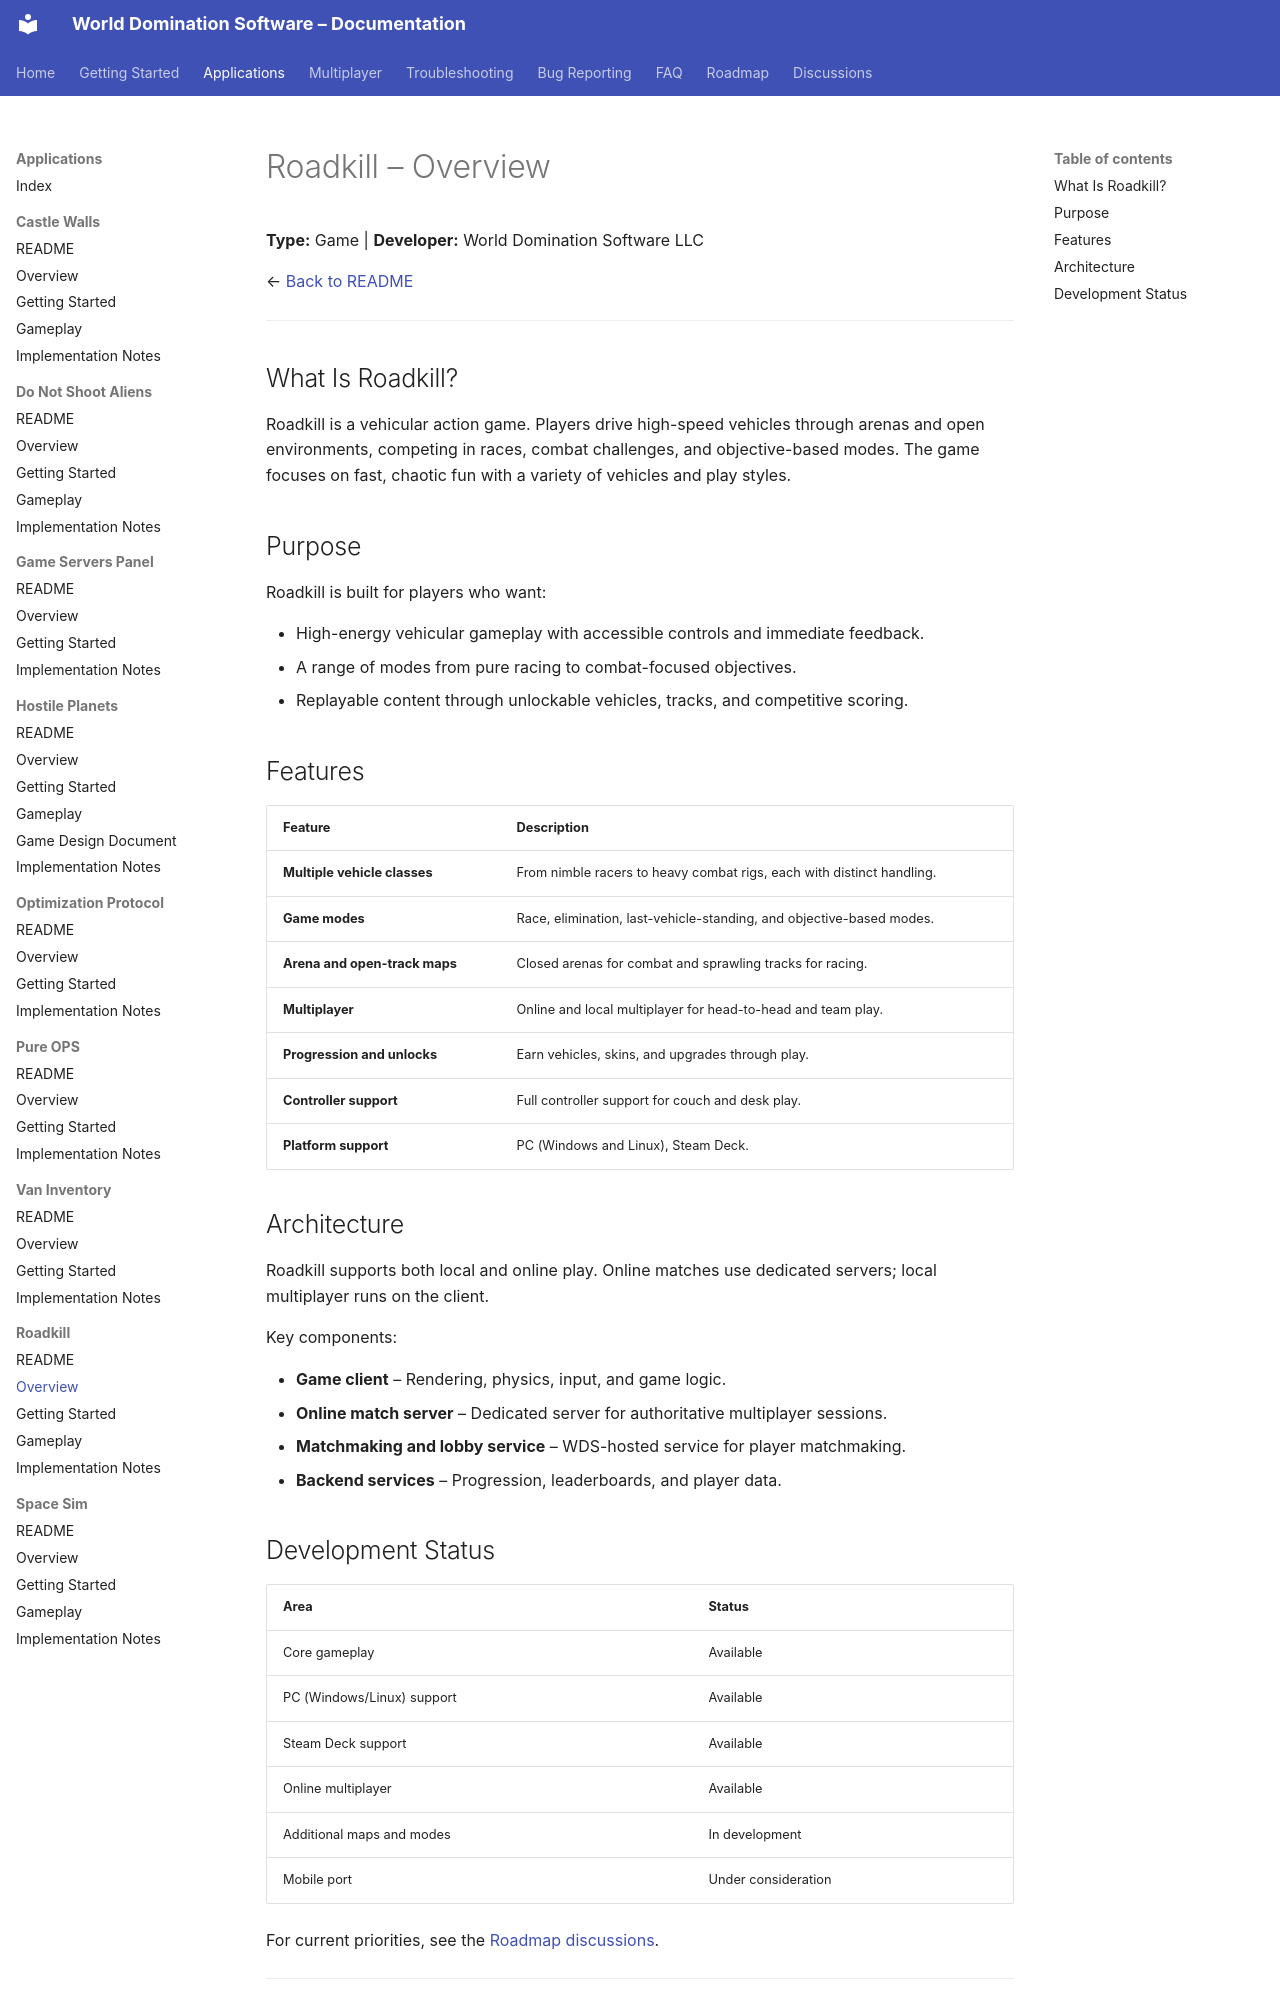

repository: World-Domination-Software/Projects · page: applications/roadkill/Overview/index.html · generator: mkdocs

# Roadkill – Overview

**Type:** Game | **Developer:** World Domination Software LLC

← [Back to README](./README.md)

---

## What Is Roadkill?

Roadkill is a vehicular action game. Players drive high-speed vehicles through arenas and open environments, competing in races, combat challenges, and objective-based modes. The game focuses on fast, chaotic fun with a variety of vehicles and play styles.

## Purpose

Roadkill is built for players who want:

- High-energy vehicular gameplay with accessible controls and immediate feedback.
- A range of modes from pure racing to combat-focused objectives.
- Replayable content through unlockable vehicles, tracks, and competitive scoring.

## Features

| Feature | Description |
|---|---|
| **Multiple vehicle classes** | From nimble racers to heavy combat rigs, each with distinct handling. |
| **Game modes** | Race, elimination, last-vehicle-standing, and objective-based modes. |
| **Arena and open-track maps** | Closed arenas for combat and sprawling tracks for racing. |
| **Multiplayer** | Online and local multiplayer for head-to-head and team play. |
| **Progression and unlocks** | Earn vehicles, skins, and upgrades through play. |
| **Controller support** | Full controller support for couch and desk play. |
| **Platform support** | PC (Windows and Linux), Steam Deck. |

## Architecture

Roadkill supports both local and online play. Online matches use dedicated servers; local multiplayer runs on the client.

Key components:

- **Game client** – Rendering, physics, input, and game logic.
- **Online match server** – Dedicated server for authoritative multiplayer sessions.
- **Matchmaking and lobby service** – WDS-hosted service for player matchmaking.
- **Backend services** – Progression, leaderboards, and player data.
